Labelled photos from "images", an image-classification folder in sunyongke/woodRecognition. The possible labels are: Cassia siamea, Cinnamomum camphora, Dalbergia bariensis, Dalbergia cochinchinensis, Dalbergia fusca, Dalbergia latifolia, Dalbergia odorifera, Dalbergia oliveri, Diospyros ebenum, Excentrodendron hsienmu, Intsia spp, Mesua ferrea, Pterocarpus erinaceus, Pterocarpus indicus, Pterocarpus macrocarpus, Pterocarpus santalinus, Taiwania flousiana, Tectona grandis, Terminalia myriocarpa, Terminalia tomentosa, Xylia dolabriformis.

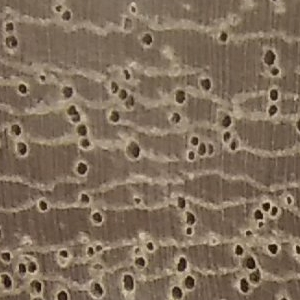
Label: Mesua ferrea

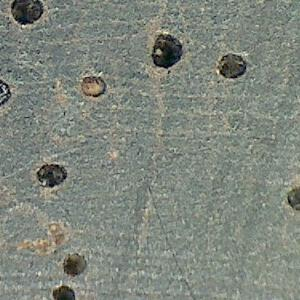
Label: Dalbergia bariensis

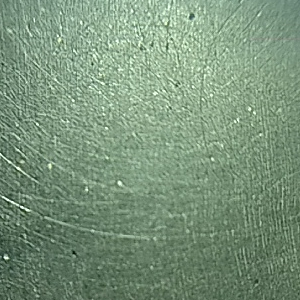
Label: Diospyros ebenum

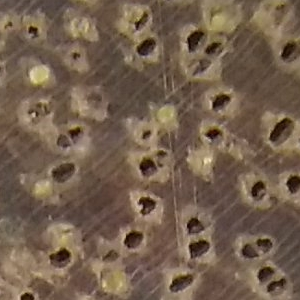
Label: Intsia spp

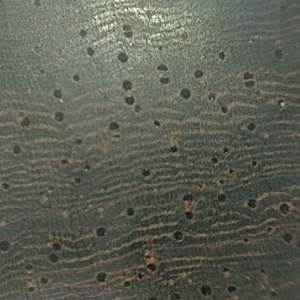
Label: Pterocarpus santalinus

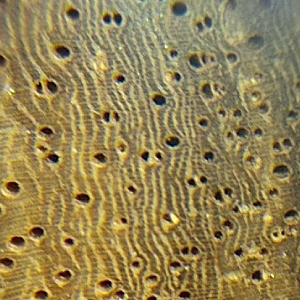
Label: Pterocarpus erinaceus
